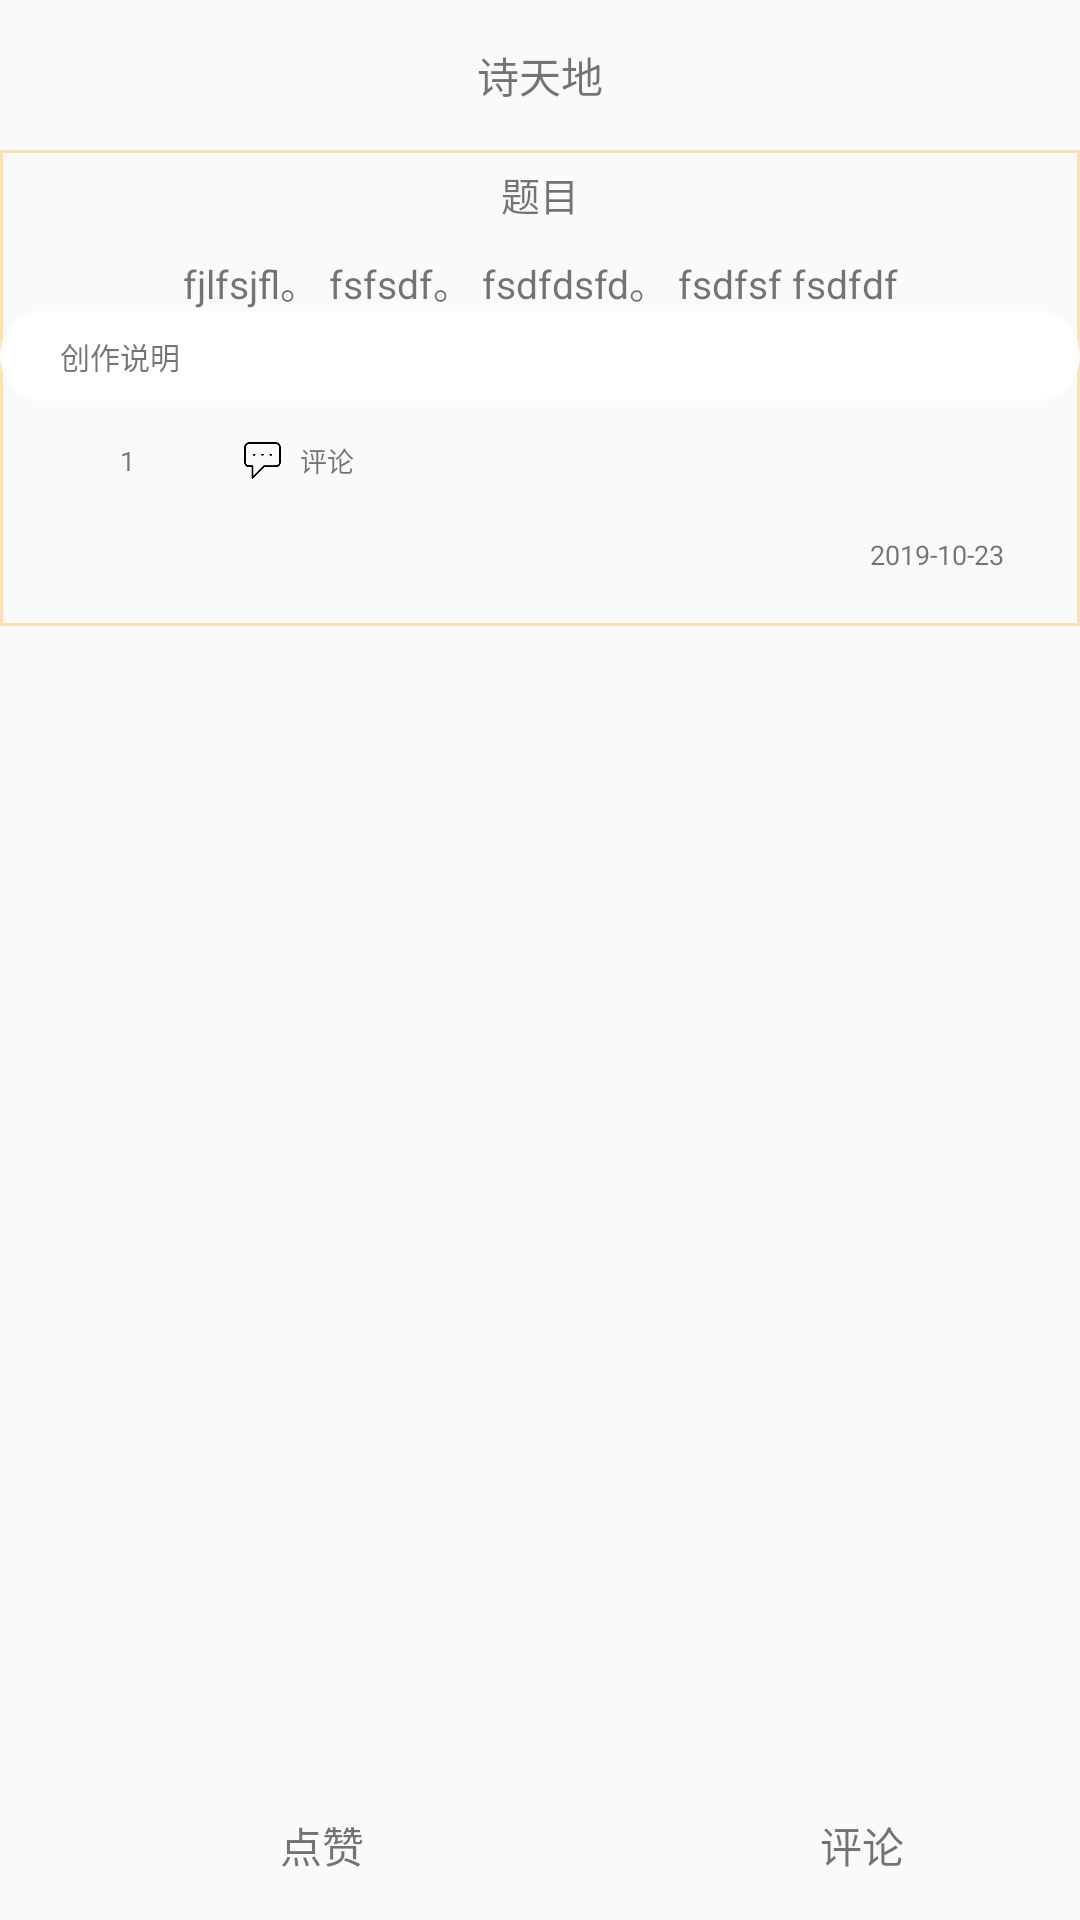

Produce the Android XML layout that renders to this screen, including the resource entries it uses.
<!-- AndroidManifest.xml: application theme Theme.AppCompat.DayNight.NoActionBar -->
<!-- res/layout/activity_detail_write.xml -->
<?xml version="1.0" encoding="utf-8"?>
<LinearLayout
    xmlns:android="http://schemas.android.com/apk/res/android" android:layout_width="match_parent"
    android:layout_height="match_parent"
    android:background="#03FFFFFF"

    android:orientation="vertical">
    <include layout="@layout/bar_quan"/>

   <LinearLayout
       android:orientation="vertical"
       android:background="@drawable/shape_content_bg"

       android:layout_width="match_parent"
       android:layout_height="wrap_content">
       <TextView
           android:id="@+id/detail_write_title"
           android:layout_width="match_parent"
           android:layout_height="wrap_content"
           android:text="题目"
           android:layout_gravity="center"
           android:gravity="center"
           android:textSize="13sp"/>
       <TextView
           android:layout_marginTop="10dp"
           android:id="@+id/detail_write_content"
           android:lineSpacingExtra="8dp"
           android:layout_width="match_parent"
           android:layout_height="wrap_content"
           android:text="fjlfsjfl。
fsfsdf。
fsdfdsfd。
fsdfsf
fsdfdf"
           android:layout_gravity="center"
           android:gravity="center"
           android:textSize="13sp"/>
       <LinearLayout
           android:layout_width="match_parent"
           android:layout_height="wrap_content"
           android:background="@drawable/shape_chuang_bg">
           <TextView
               android:id="@+id/detail_write_zhushi"
               android:layout_gravity="center_vertical"
               android:gravity="center_vertical"
               android:layout_width="match_parent"
               android:layout_height="30dp"
               android:text="创作说明"
               android:textSize="10sp"
               android:layout_marginLeft="20dp"
               android:maxLines="2"
               android:ellipsize="end"
               />

       </LinearLayout>

       <LinearLayout
           android:layout_width="match_parent"
           android:layout_height="70dp"
           android:orientation="horizontal">
          <LinearLayout
              android:layout_marginTop="10dp"
              android:layout_width="55dp"
              android:layout_height="20dp"
              android:orientation="horizontal">
              <ImageView
                  android:id="@+id/zan"
                  android:layout_width="15dp"
                  android:layout_height="15dp"
                  android:src="@mipmap/zan"
                  android:layout_gravity="center_vertical"
                  android:layout_marginLeft="20dp"
                  />
              <TextView
                  android:id="@+id/zan_text"
                  android:layout_width="15dp"
                  android:layout_height="15dp"
                  android:layout_gravity="center_vertical"
                  android:gravity="center_vertical"
                  android:text="1"
                  android:layout_marginLeft="5dp"
                  android:textSize="9sp"

                  />
          </LinearLayout>

           <LinearLayout
               android:layout_marginLeft="5dp"
               android:orientation="horizontal"
               android:layout_marginTop="10dp"
               android:layout_width="70dp"
               android:layout_height="20dp">
               <ImageView
                   android:id="@+id/commit"
                   android:layout_width="15dp"
                   android:layout_height="15dp"
                   android:src="@mipmap/commit"
                   android:layout_gravity="center_vertical"
                   android:layout_marginLeft="20dp"
                   />
               <TextView
                   android:id="@+id/commit_text"
                   android:layout_width="20dp"
                   android:layout_height="15dp"
                   android:layout_gravity="center_vertical"
                   android:gravity="center_vertical"
                   android:layout_marginLeft="5dp"
                   android:text="评论"
                   android:textSize="9sp"
                   android:maxLines="1"

                   />
           </LinearLayout>

           <TextView
               android:id="@+id/updata_text"
               android:layout_marginTop="45dp"
               android:layout_width="70dp"
               android:layout_height="25dp"
               android:textSize="9sp"
               android:text="2019-10-23"
               android:layout_marginLeft="160dp"/>

       </LinearLayout>

   </LinearLayout>

   <RelativeLayout
       android:layout_width="match_parent"
       android:layout_height="match_parent">
       <ListView
           android:id="@+id/comment_list"
           android:layout_width="match_parent"
           android:layout_height="match_parent"
           android:layout_marginBottom="50dp"
           >
       </ListView>
       <LinearLayout
           android:id="@+id/enroll"
           android:orientation="horizontal"
           android:layout_width="match_parent"
           android:layout_height="50dp"
           android:layout_alignParentBottom="true">

           <LinearLayout

               android:layout_weight="1"
               android:layout_width="0dp"
               android:layout_height="match_parent"
               android:gravity="center_horizontal">
               <ImageView

                   android:id="@+id/dian_zan"
                   android:layout_width="30dp"
                   android:layout_height="30dp"
                   android:src="@mipmap/zan"
                   android:layout_gravity="center_vertical"
                   />
               <TextView
                   android:id="@+id/dian_zan_text"
                   android:layout_width="30dp"
                   android:layout_height="30dp"
                   android:text="点赞"
                   android:layout_gravity="center"
                   android:gravity="center"
                   android:layout_marginLeft="5dp"

                   />

           </LinearLayout>
           <LinearLayout

               android:layout_weight="1"
               android:layout_width="0dp"
               android:layout_height="match_parent"
               android:gravity="center_horizontal">
               <ImageView

                   android:id="@+id/comment"
                   android:layout_width="30dp"
                   android:layout_height="30dp"
                   android:src="@mipmap/zan"
                   android:layout_gravity="center_vertical"
                   />
               <TextView
                   android:id="@+id/comment_text"
                   android:layout_width="30dp"
                   android:layout_height="30dp"
                   android:text="评论"
                   android:layout_gravity="center"
                   android:gravity="center"
                   android:layout_marginLeft="5dp"

                   />

           </LinearLayout>


       </LinearLayout>

       <RelativeLayout
           android:id="@+id/rl_comment"
           android:layout_width="match_parent"
           android:layout_height="50dp"
           android:background="@color/white"
           android:visibility="gone"
           android:layout_alignParentBottom="true">

           <View
               android:layout_width="match_parent"
               android:layout_height="1dp"
               android:background="#BBDEFB" />
           <ImageView
               android:id="@+id/hide"
               android:layout_width="20dp"
               android:layout_height="20dp"
               android:src="@drawable/hide"
               />

           <TextView
               android:id="@+id/hide_down"
               android:layout_width="wrap_content"
               android:layout_height="wrap_content"
               android:text="隐藏"
               android:textSize="13sp"
               android:textColor="#FFECB3"
               android:layout_below="@+id/hide"
               android:layout_alignParentLeft="true"
               android:layout_centerVertical="true"
               android:layout_marginLeft="10dp"/>
           <View
               android:layout_width="1dp"
               android:layout_height="match_parent"
               android:background="#B3E5FC"
               android:layout_toRightOf="@id/hide_down"
               android:layout_marginLeft="10dp"/>
           <EditText
               android:id="@+id/comment_content"
               android:hint="请输入评论"
               android:textSize="15sp"
               android:singleLine="true"
               android:layout_width="240dp"
               android:layout_centerVertical="true"
               android:layout_height="30dp"
               android:cursorVisible="true"
               android:background="@drawable/shape_edit_write"
               android:inputType="textMultiLine"
               android:layout_toRightOf="@id/hide_down"
               android:layout_marginLeft="20dp"/>

           <Button
               android:id="@+id/comment_send"
               android:layout_width="50dp"
               android:layout_height="35dp"
               android:layout_margin="5dp"
               android:text="发送"
               android:textSize="13sp"
               android:textColor="@color/white"
               android:background="#B3E5FC"
               android:layout_alignParentRight="true"
               android:layout_marginRight="10dp"
               android:layout_marginLeft="15dp"/>
       </RelativeLayout>





   </RelativeLayout>

</LinearLayout>
<!-- res/layout/bar_quan.xml (included above) -->
<?xml version="1.0" encoding="utf-8"?>
<RelativeLayout
    xmlns:android="http://schemas.android.com/apk/res/android"
    android:id="@+id/bar_quan"
    android:layout_width="match_parent"
    android:layout_height="50dp"
    android:orientation="horizontal">
   <LinearLayout
       android:layout_width="match_parent"
       android:layout_height="50dp">
       <ImageView
           android:id="@+id/quan_back"
           android:layout_gravity="center"

           android:layout_marginLeft="5dp"
           android:layout_width="20dp"
           android:layout_height="20dp"
           android:src="@drawable/iv_back"
           android:layout_marginRight="10dp"
           android:visibility="gone"/>
       <TextView
           android:layout_width="0dp"
           android:layout_height="30dp"
           android:layout_weight="1"
           android:text="诗天地"
           android:layout_gravity="center"
           android:gravity="center"
           android:textSize="14sp"/>
             <TextView
           android:id="@+id/write_btn"
           android:background="@drawable/xieshi_bg"
           android:layout_gravity="center"
           android:gravity="center"
           android:layout_width="50dp"
           android:layout_height="20dp"
           android:text="写诗创作"
           android:textSize="12sp"
           android:visibility="gone"
           />


   </LinearLayout>

</RelativeLayout>
<!-- resources referenced by this layout -->
<resources>
  <color name="white">#fff</color>
  <!-- drawable hide: png bitmap (drawable-v24, 3388 bytes) -->
  <!-- drawable iv_back: png bitmap (drawable, 792 bytes) -->
  <!-- drawable shape_chuang_bg (drawable) -->
  <?xml version="1.0" encoding="utf-8"?>
  <shape xmlns:android="http://schemas.android.com/apk/res/android"
      android:shape="rectangle">
      <size
          android:width="400dp"
          android:height="30dp"/>
      <solid
          android:color="#EEFFFFFF"/>
      <corners
          android:radius="15dp"/>
  
  </shape>
  <!-- drawable shape_content_bg (drawable) -->
  <?xml version="1.0" encoding="utf-8"?>
  <shape xmlns:android="http://schemas.android.com/apk/res/android"
      android:shape="rectangle">
      <stroke
          android:width="1dp"
          android:color="#FFE0B2"/>
      <padding
          android:bottom="5dp"
          android:top="5dp"
          android:left="0dp"
          android:right="0dp"/>
  
  
  </shape>
  <!-- drawable shape_edit_write (drawable) -->
  <?xml version="1.0" encoding="utf-8"?>
  <shape xmlns:android="http://schemas.android.com/apk/res/android"
      android:shape="rectangle">
      <size
          android:width="240dp"
          android:height="30dp"/>
      <solid
          android:color="#FFCDD2"/>
      <corners
          android:radius="8dp"/>
  
  </shape>
  <!-- drawable xieshi_bg (drawable) -->
  <?xml version="1.0" encoding="utf-8"?>
  <shape xmlns:android="http://schemas.android.com/apk/res/android"
      android:shape="rectangle">
      <size
          android:width="50dp"
          android:height="20dp"/>
      <solid
          android:color="#C5CAE9"/>
      <corners
          android:radius="6dp"/>
  
  </shape>
  <!-- mipmap commit: png bitmap (mipmap-hdpi, 3466 bytes) -->
</resources>
